Run: headless pygame with SDL's dummy video driver; simulated clock (each Clock.tick advances the game by its frame time, no real sleeping); random seed 0; keys injected as events and as key.get_pressed() state; no mouse input.
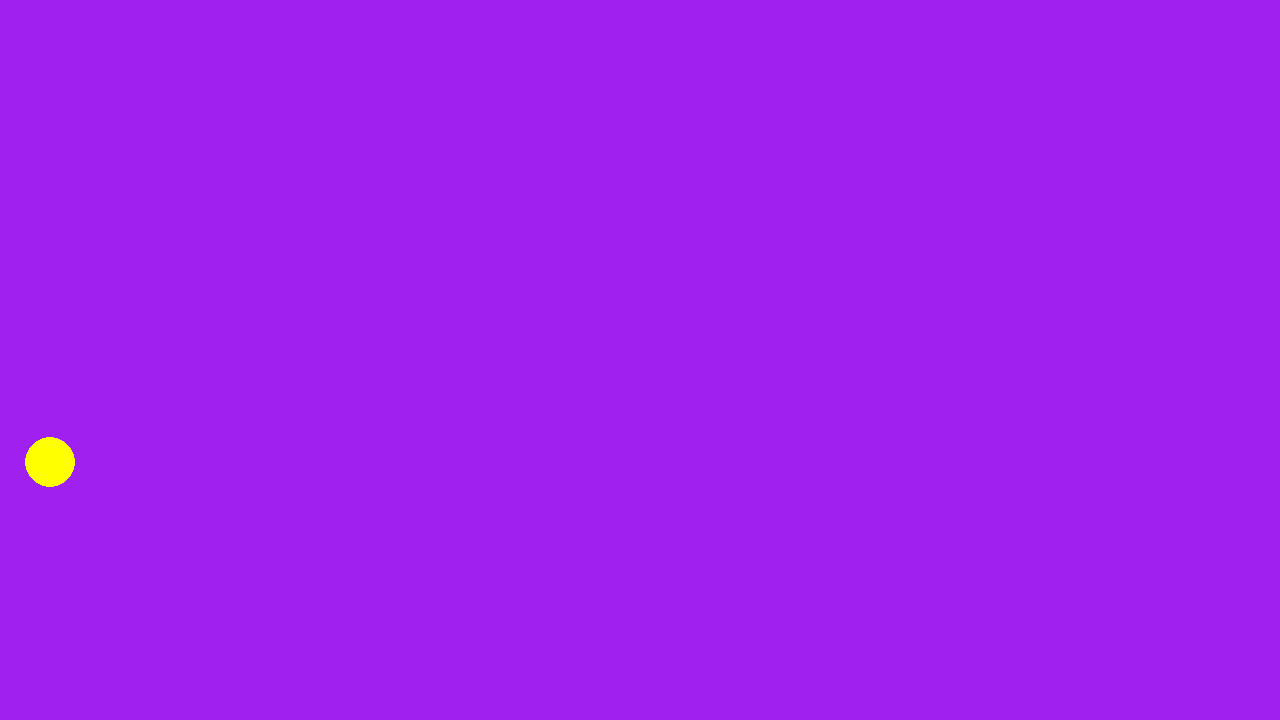
Frame 1 of 4 · flips 1–60 · no input
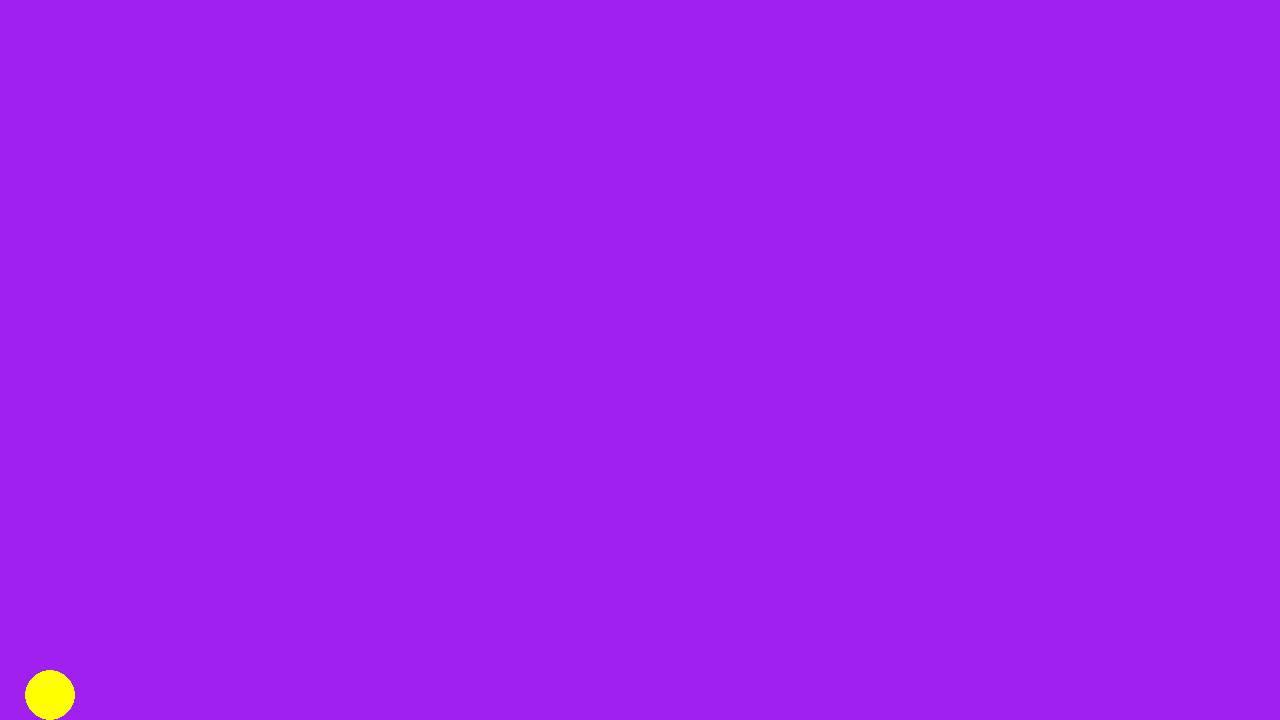
Frame 2 of 4 · flips 61–180 · tapped SPACE, RETURN · held RIGHT (→), D
Frame 3 of 4 · flips 181–300 · held DOWN (↓), S · screen unchanged from frame 2, image omitted
Frame 4 of 4 · flips 301–420 · held LEFT (←), A, UP (↑), W · screen unchanged from frame 3, image omitted

The pygame program that drew these frames:

import pygame

# Screen dimensions
SCREEN_WIDTH = 1280
SCREEN_HEIGHT = 720

# Represents the "flappy" bird
class Bird:
    def __init__(self, x, y, bird_size):
        self.x = x
        self.y = y
        self.bird_size = bird_size

        self.y_velocity = 0
        self.y_acceleration = 0.5
        self.terminal_velocity = 8
    
    def update(self, event_list, dt):
        for event in event_list:
            if event.type == pygame.KEYDOWN and event.key == pygame.K_SPACE:
                self.y_velocity = -10
                
        # Update velocity
        self.y_velocity += self.y_acceleration
        if self.y_velocity > self.terminal_velocity:
            self.y_velocity = self.terminal_velocity
            
        # Update position
        self.y += self.y_velocity

        # !! Death triggers (boundaries for now)
        if self.y + self.bird_size >= SCREEN_HEIGHT:
            self.y = SCREEN_HEIGHT - self.bird_size
        if self.y - self.bird_size < 0:
            self.y = self.bird_size
            self.y_velocity = 0
    
    def draw(self, surface):
        pygame.draw.circle(surface, "yellow", (self.x, self.y), 25)

def run():
    pygame.init()
    screen = pygame.display.set_mode((1280, 720))
    clock = pygame.time.Clock()
    running = True
    dt = 0

    bird = Bird(50, 50, 25)
    while running:
        event_list = pygame.event.get()
        for event in event_list:
            if event.type == pygame.QUIT:
                running = False

        screen.fill("purple")

        bird.draw(screen)
        bird.update(event_list, dt)

        pygame.display.flip()

        dt = clock.tick(60) / 1000

    pygame.quit()

if __name__ == "__main__":
    run()
